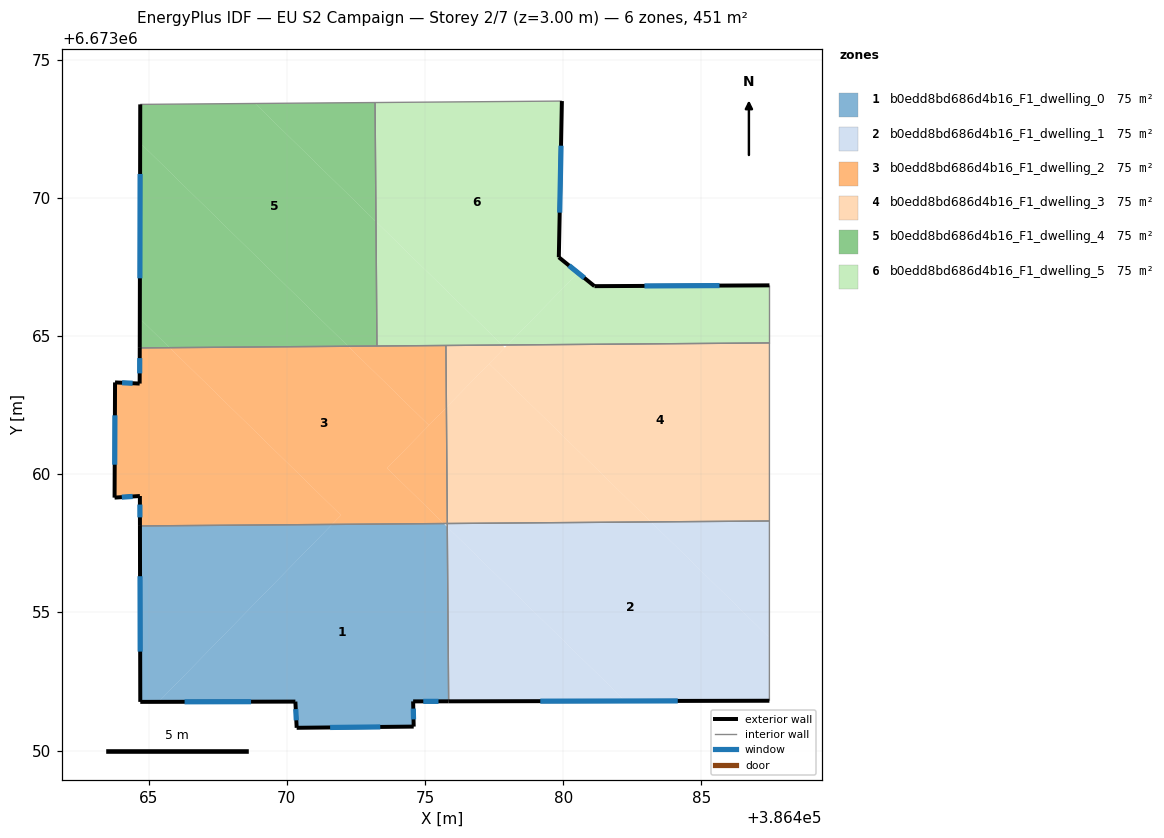
=== STOREY PLAN SPEC (per zone: floor XY polygon, exterior-wall plan segments, windows/doors) ===
zone 1: b0edd8bd686d4b16_F1_dwelling_0  (75.2 m²)
  floor: (386475.81, 6673058.09) (386475.86, 6673051.78) (386474.57, 6673051.78) (386474.59, 6673050.87) (386470.36, 6673050.83) (386470.31, 6673051.77) (386465.36, 6673051.76) (386471.64, 6673058.18) (386475.68, 6673058.22)
  floor: (386471.64, 6673058.18) (386465.36, 6673051.76) (386464.70, 6673051.76) (386464.69, 6673058.13)
  exterior wall: (386474.57, 6673051.78) – (386475.86, 6673051.78)  [1.3 m]
    window: (386474.94, 6673051.78) – (386475.49, 6673051.78)  [0.7 m²]
  exterior wall: (386474.59, 6673050.87) – (386474.57, 6673051.78)  [0.9 m]
    window: (386474.59, 6673051.13) – (386474.58, 6673051.52)  [0.5 m²]
  exterior wall: (386470.36, 6673050.83) – (386474.59, 6673050.87)  [4.2 m]
    window: (386471.57, 6673050.84) – (386473.38, 6673050.86)  [2.3 m²]
  exterior wall: (386470.31, 6673051.77) – (386470.36, 6673050.83)  [0.9 m]
    window: (386470.33, 6673051.50) – (386470.35, 6673051.10)  [0.5 m²]
  exterior wall: (386464.70, 6673051.76) – (386470.31, 6673051.77)  [5.6 m]
    window: (386466.30, 6673051.77) – (386468.71, 6673051.77)  [3.1 m²]
  exterior wall: (386464.69, 6673058.13) – (386464.70, 6673051.76)  [6.4 m]
    window: (386464.69, 6673056.31) – (386464.70, 6673053.58)  [3.5 m²]
  interior walls: 2
zone 2: b0edd8bd686d4b16_F1_dwelling_1  (75.2 m²)
  floor: (386487.46, 6673054.09) (386487.46, 6673051.80) (386482.25, 6673051.79) (386475.81, 6673058.09) (386475.81, 6673058.22) (386483.18, 6673058.27)
  floor: (386482.25, 6673051.79) (386475.86, 6673051.78) (386475.81, 6673058.09)
  floor: (386487.46, 6673058.31) (386487.46, 6673054.09) (386483.18, 6673058.27)
  exterior wall: (386475.86, 6673051.78) – (386487.46, 6673051.80)  [11.6 m]
    window: (386479.17, 6673051.79) – (386484.15, 6673051.80)  [6.4 m²]
  interior walls: 3
zone 3: b0edd8bd686d4b16_F1_dwelling_2  (75.2 m²)
  floor: (386471.96, 6673058.52) (386471.64, 6673058.18) (386464.69, 6673058.13) (386464.69, 6673059.21) (386463.77, 6673059.15) (386463.79, 6673063.32) (386464.68, 6673063.28) (386464.68, 6673064.57) (386465.76, 6673064.58)
  floor: (386475.76, 6673064.66) (386475.78, 6673062.42) (386475.15, 6673061.77) (386472.22, 6673064.63)
  floor: (386475.78, 6673062.42) (386475.81, 6673058.22) (386475.68, 6673058.22) (386473.63, 6673060.22)
  floor: (386475.78, 6673062.42) (386473.63, 6673060.22) (386475.68, 6673058.22) (386471.64, 6673058.18) (386471.96, 6673058.52) (386465.76, 6673064.58) (386472.22, 6673064.63) (386475.15, 6673061.77)
  exterior wall: (386464.69, 6673059.21) – (386464.69, 6673058.13)  [1.1 m]
    window: (386464.69, 6673058.90) – (386464.69, 6673058.44)  [0.6 m²]
  exterior wall: (386463.77, 6673059.15) – (386464.69, 6673059.21)  [0.9 m]
    window: (386464.03, 6673059.17) – (386464.42, 6673059.20)  [0.5 m²]
  exterior wall: (386463.79, 6673063.32) – (386463.77, 6673059.15)  [4.2 m]
    window: (386463.78, 6673062.13) – (386463.77, 6673060.34)  [2.3 m²]
  exterior wall: (386464.68, 6673063.28) – (386463.79, 6673063.32)  [0.9 m]
    window: (386464.42, 6673063.29) – (386464.04, 6673063.31)  [0.5 m²]
  exterior wall: (386464.68, 6673064.57) – (386464.68, 6673063.28)  [1.3 m]
    window: (386464.68, 6673064.20) – (386464.68, 6673063.65)  [0.7 m²]
  interior walls: 4
zone 4: b0edd8bd686d4b16_F1_dwelling_3  (75.2 m²)
  floor: (386487.46, 6673064.75) (386487.46, 6673058.31) (386483.18, 6673058.27) (386477.32, 6673064.00) (386477.98, 6673064.68)
  floor: (386483.18, 6673058.27) (386475.81, 6673058.22) (386475.78, 6673062.42) (386477.32, 6673064.00)
  floor: (386477.89, 6673064.58) (386475.78, 6673062.42) (386475.76, 6673064.66) (386477.80, 6673064.67)
  interior walls: 4
zone 5: b0edd8bd686d4b16_F1_dwelling_4  (75.2 m²)
  floor: (386472.22, 6673064.63) (386465.76, 6673064.58) (386464.68, 6673065.63) (386464.70, 6673071.99)
  floor: (386465.76, 6673064.58) (386464.68, 6673064.57) (386464.68, 6673065.63)
  floor: (386473.23, 6673069.14) (386473.26, 6673064.64) (386472.22, 6673064.63) (386464.70, 6673071.99) (386464.70, 6673073.38) (386468.86, 6673073.41)
  floor: (386473.20, 6673073.45) (386473.23, 6673069.14) (386468.86, 6673073.41)
  exterior wall: (386464.70, 6673073.38) – (386464.68, 6673064.57)  [8.8 m]
    window: (386464.69, 6673070.86) – (386464.69, 6673067.09)  [4.9 m²]
  interior walls: 3
zone 6: b0edd8bd686d4b16_F1_dwelling_5  (75.2 m²)
  floor: (386479.96, 6673073.50) (386479.84, 6673067.85) (386480.54, 6673067.29) (386477.98, 6673064.68) (386477.80, 6673064.67) (386473.23, 6673069.14) (386473.20, 6673073.45)
  floor: (386487.47, 6673066.83) (386487.46, 6673064.75) (386477.98, 6673064.68) (386480.54, 6673067.29) (386481.13, 6673066.80)
  floor: (386477.80, 6673064.67) (386473.26, 6673064.64) (386473.23, 6673069.14)
  exterior wall: (386479.84, 6673067.85) – (386479.96, 6673073.50)  [5.7 m]
    window: (386479.88, 6673069.46) – (386479.92, 6673071.89)  [3.1 m²]
  exterior wall: (386481.13, 6673066.80) – (386479.84, 6673067.85)  [1.7 m]
    window: (386480.77, 6673067.10) – (386480.21, 6673067.55)  [0.9 m²]
  exterior wall: (386487.47, 6673066.83) – (386481.13, 6673066.80)  [6.3 m]
    window: (386485.66, 6673066.83) – (386482.94, 6673066.81)  [3.5 m²]
  interior walls: 5

=== DERIVED (storey summary) ===
Building: EU S2 Campaign
Storey: 2 of 7  (floor level z = 3.00 m)
Storey gross floor area: 451.4 m²
Zones on this storey: 6
  - b0edd8bd686d4b16_F1_dwelling_0: floor 75.2 m²; exterior wall 19.4 m (58.1 m²); 6 window(s) 10.7 m²; WWR 18.4%
  - b0edd8bd686d4b16_F1_dwelling_1: floor 75.2 m²; exterior wall 11.6 m (34.8 m²); 1 window(s) 6.4 m²; WWR 18.4%
  - b0edd8bd686d4b16_F1_dwelling_2: floor 75.2 m²; exterior wall 8.4 m (25.1 m²); 5 window(s) 4.6 m²; WWR 18.4%
  - b0edd8bd686d4b16_F1_dwelling_3: floor 75.2 m²
  - b0edd8bd686d4b16_F1_dwelling_4: floor 75.2 m²; exterior wall 8.8 m (26.4 m²); 1 window(s) 4.9 m²; WWR 18.4%
  - b0edd8bd686d4b16_F1_dwelling_5: floor 75.2 m²; exterior wall 13.6 m (40.9 m²); 3 window(s) 7.5 m²; WWR 18.4%
Zone adjacency (shared interzone walls):
  - b0edd8bd686d4b16_F1_dwelling_0 ↔ b0edd8bd686d4b16_F1_dwelling_1
  - b0edd8bd686d4b16_F1_dwelling_0 ↔ b0edd8bd686d4b16_F1_dwelling_2
  - b0edd8bd686d4b16_F1_dwelling_1 ↔ b0edd8bd686d4b16_F1_dwelling_3
  - b0edd8bd686d4b16_F1_dwelling_2 ↔ b0edd8bd686d4b16_F1_dwelling_3
  - b0edd8bd686d4b16_F1_dwelling_2 ↔ b0edd8bd686d4b16_F1_dwelling_4
  - b0edd8bd686d4b16_F1_dwelling_2 ↔ b0edd8bd686d4b16_F1_dwelling_5
  - b0edd8bd686d4b16_F1_dwelling_3 ↔ b0edd8bd686d4b16_F1_dwelling_5
  - b0edd8bd686d4b16_F1_dwelling_4 ↔ b0edd8bd686d4b16_F1_dwelling_5